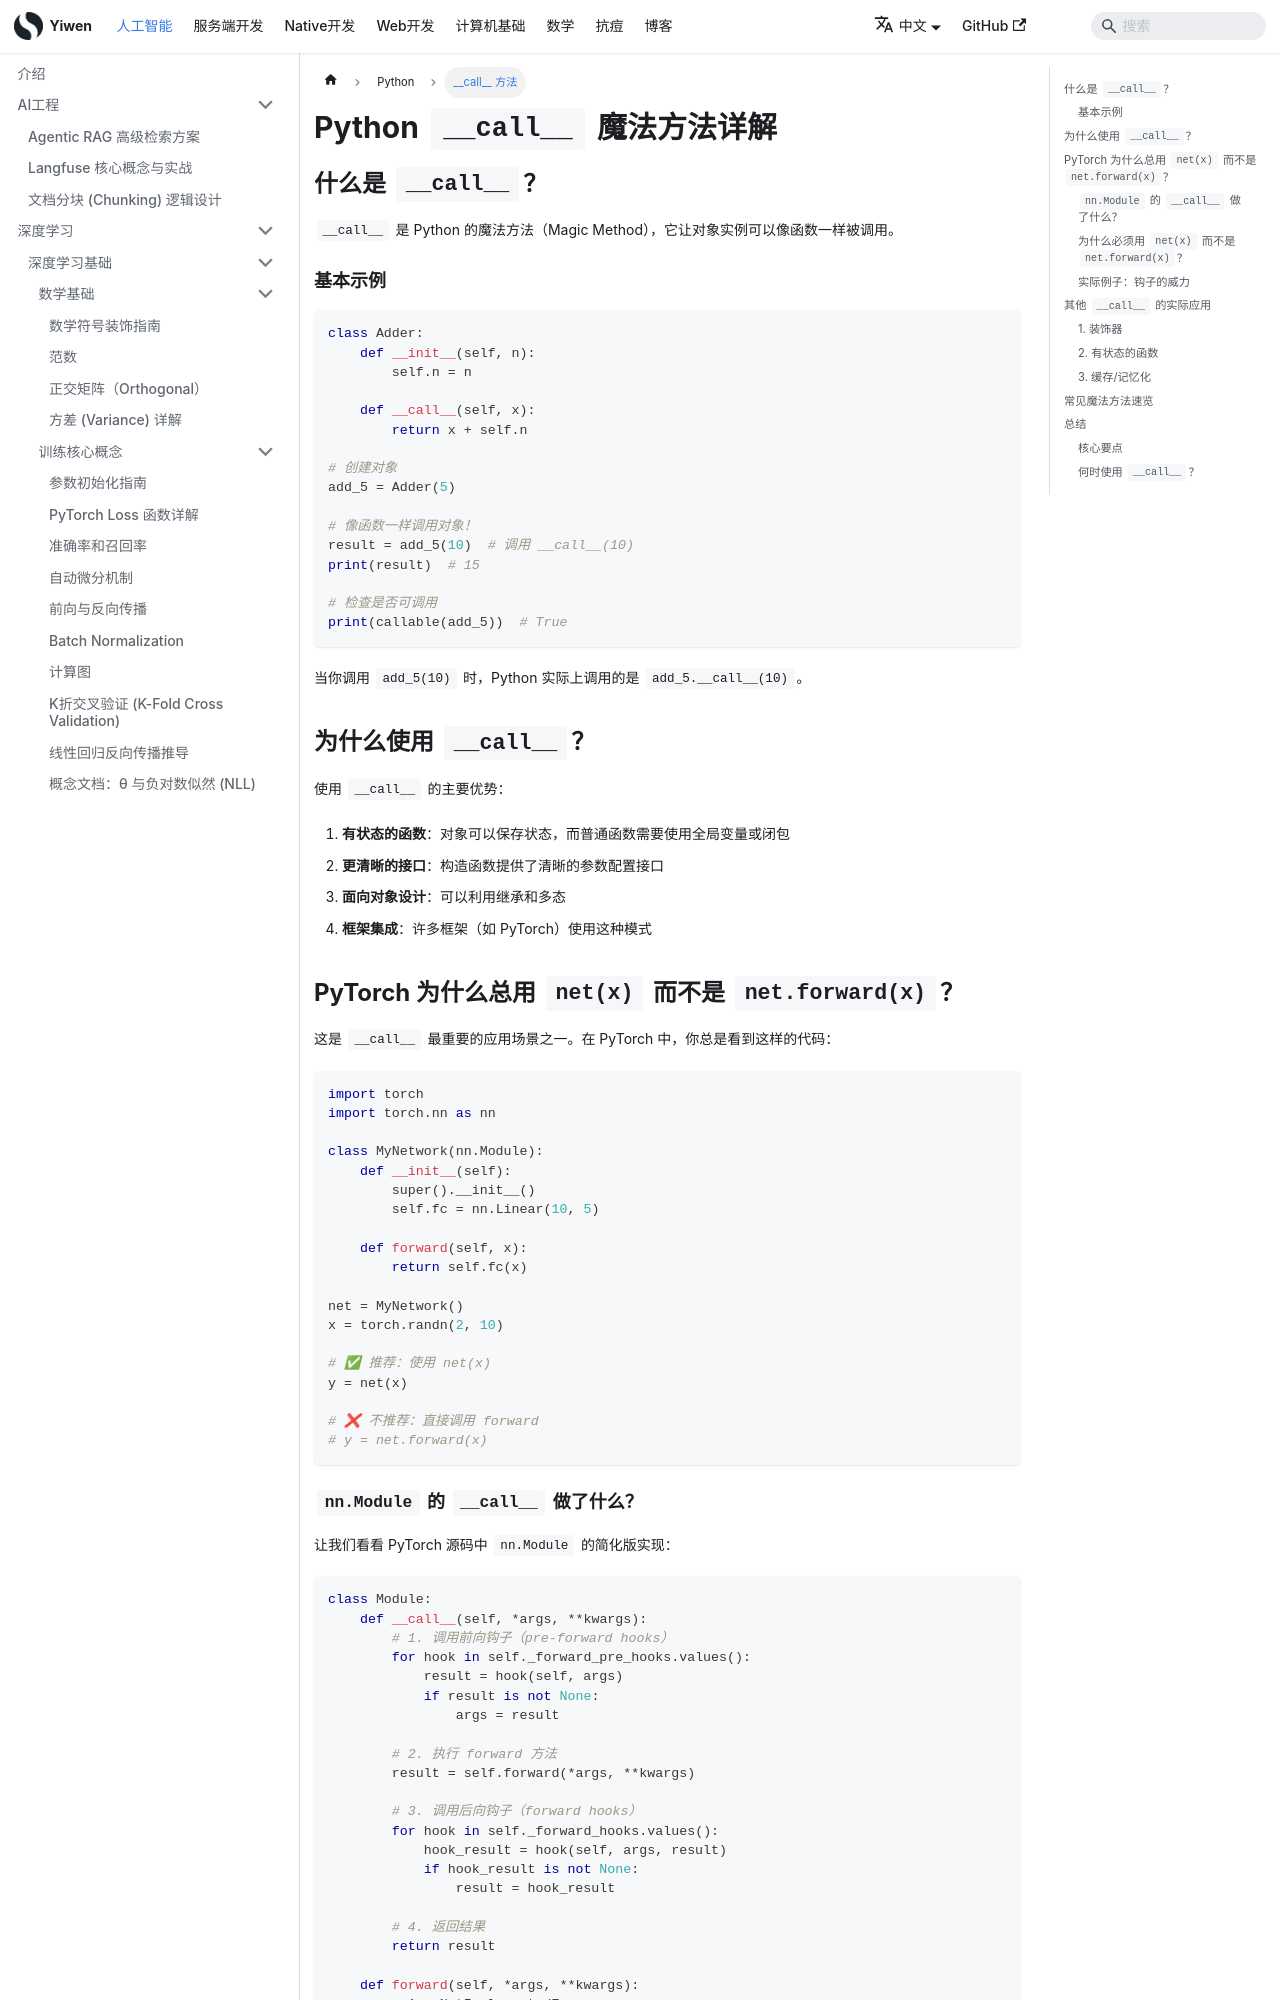

repository: Hao-yiwen/yiwen-blog-website · page: docs/ai/python/magic_methods/index.html · generator: docusaurus

---
title: Python __call__ 魔法方法详解
sidebar_label: __call__ 方法
date: 2025-11-09
last_update:
  date: 2025-11-09
---

# Python `__call__` 魔法方法详解

## 什么是 `__call__`？

`__call__` 是 Python 的魔法方法（Magic Method），它让对象实例可以像函数一样被调用。

### 基本示例

```python
class Adder:
    def __init__(self, n):
        self.n = n

    def __call__(self, x):
        return x + self.n

# 创建对象
add_5 = Adder(5)

# 像函数一样调用对象！
result = add_5(10)  # 调用 __call__(10)
print(result)  # 15

# 检查是否可调用
print(callable(add_5))  # True
```

当你调用 `add_5(10)` 时，Python 实际上调用的是 `add_5.__call__(10)`。

## 为什么使用 `__call__`？

使用 `__call__` 的主要优势：

1. **有状态的函数**：对象可以保存状态，而普通函数需要使用全局变量或闭包
2. **更清晰的接口**：构造函数提供了清晰的参数配置接口
3. **面向对象设计**：可以利用继承和多态
4. **框架集成**：许多框架（如 PyTorch）使用这种模式

## PyTorch 为什么总用 `net(x)` 而不是 `net.forward(x)`？

这是 `__call__` 最重要的应用场景之一。在 PyTorch 中，你总是看到这样的代码：

```python
import torch
import torch.nn as nn

class MyNetwork(nn.Module):
    def __init__(self):
        super().__init__()
        self.fc = nn.Linear(10, 5)

    def forward(self, x):
        return self.fc(x)

net = MyNetwork()
x = torch.randn(2, 10)

# ✅ 推荐：使用 net(x)
y = net(x)

# ❌ 不推荐：直接调用 forward
# y = net.forward(x)
```
